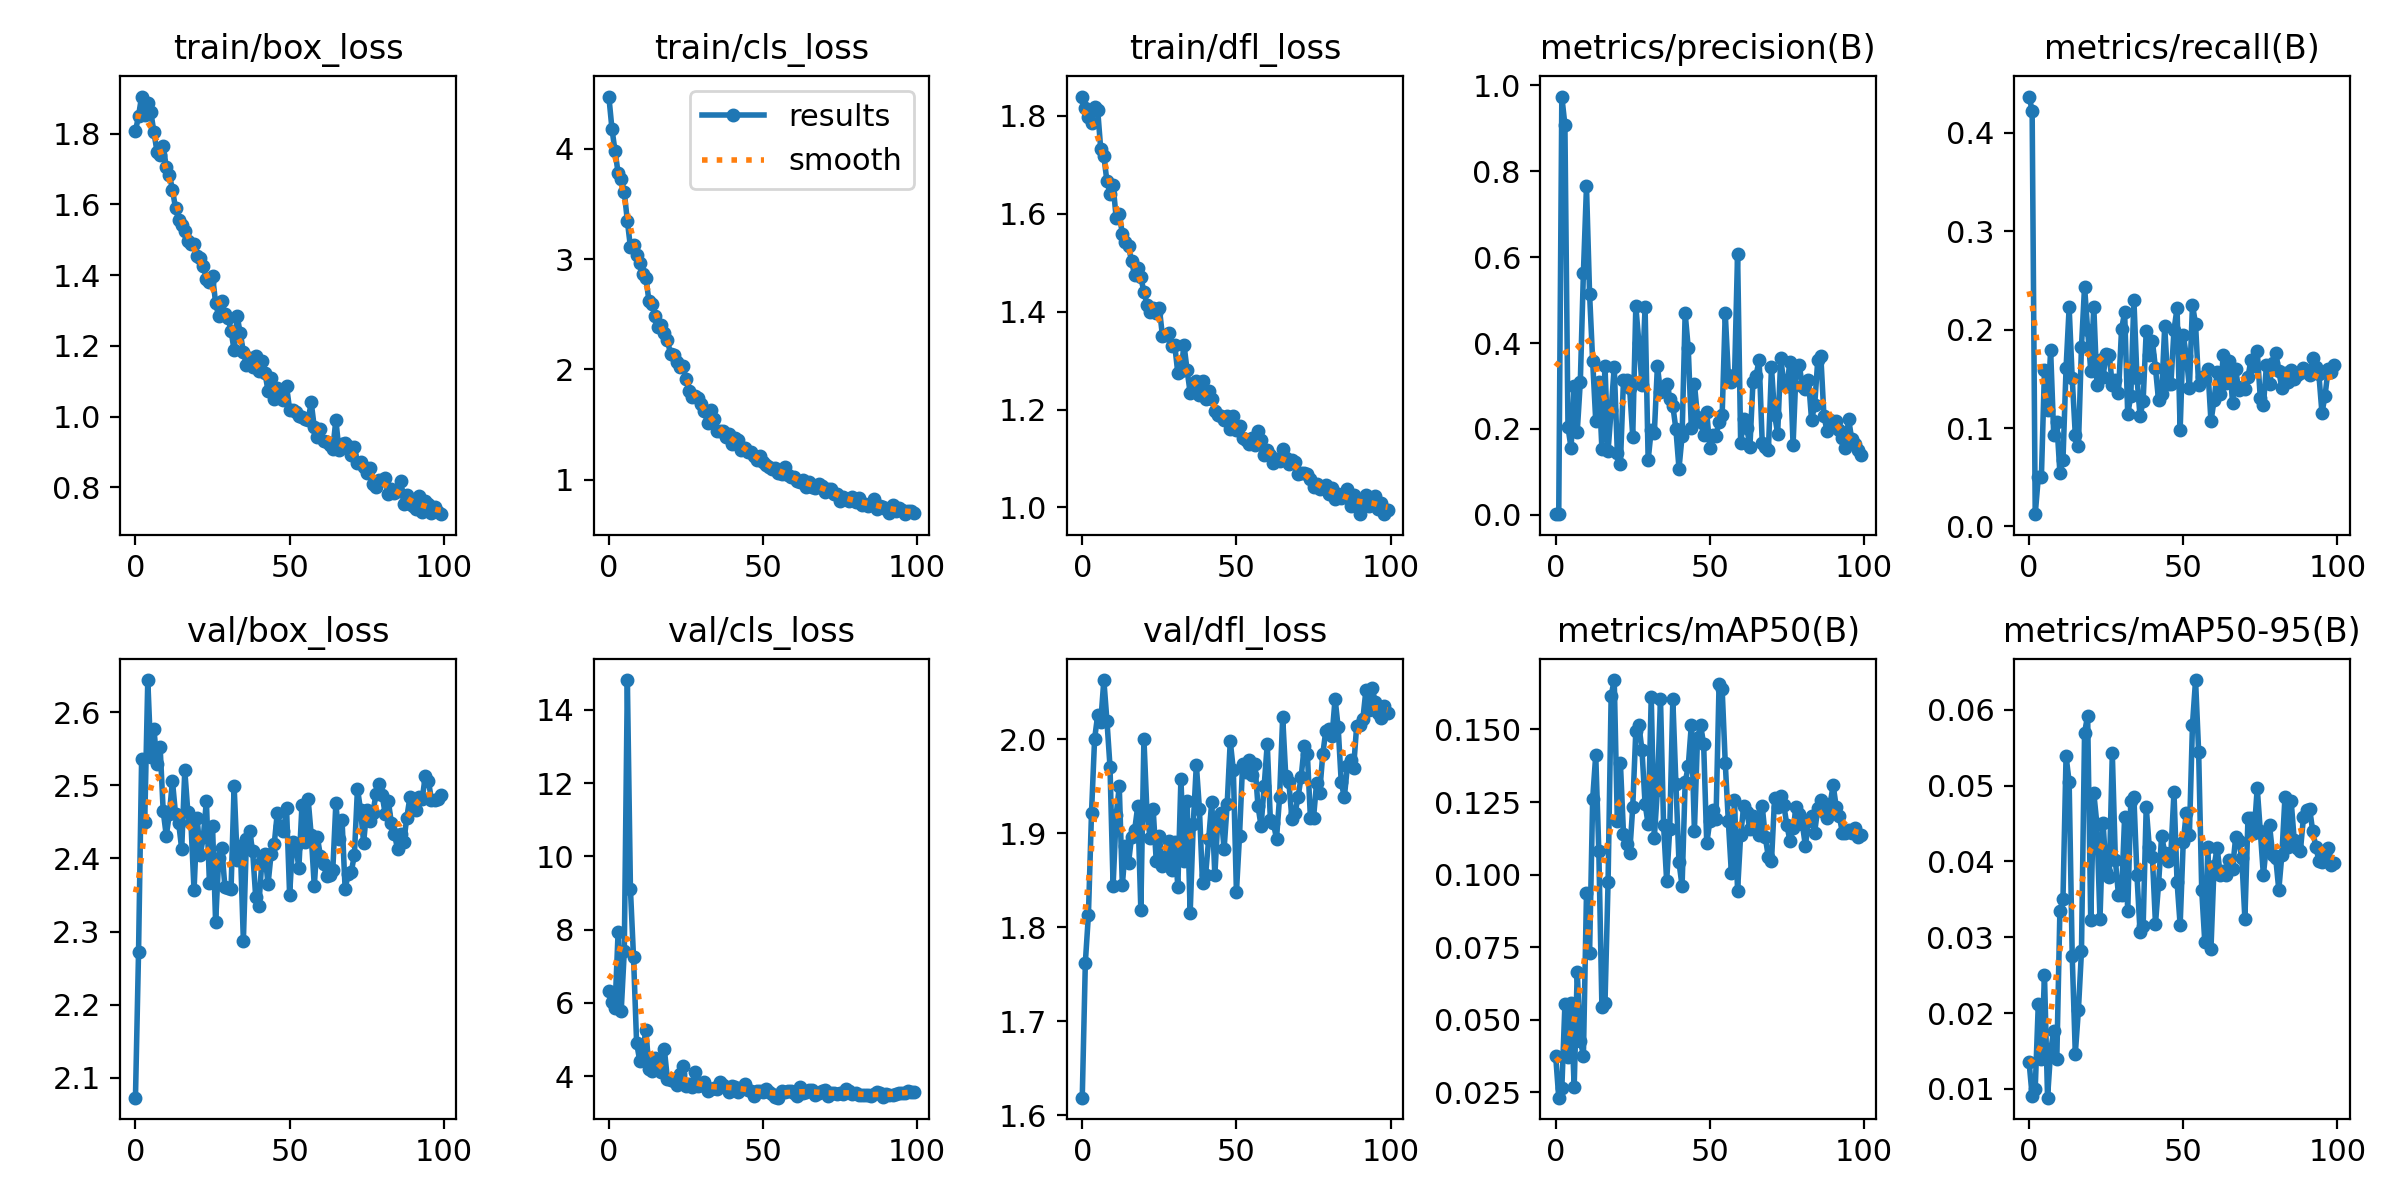

Values plotted in this chart, from the file beside it:
epoch, train/box_loss, train/cls_loss, train/dfl_loss, metrics/precision(B), metrics/recall(B), metrics/mAP50(B), metrics/mAP50-95(B), val/box_loss, val/cls_loss, val/dfl_loss, lr/pg0, lr/pg1, lr/pg2
0, 1.806, 4.474, 1.84, 0.00152, 0.437, 0.0377, 0.01359, 2.073, 6.315, 1.619, 0.0002582, 0.0002582, 0.0002582
1, 1.85, 4.183, 1.817, 0.00151, 0.4227, 0.0232, 0.00908, 2.272, 6.016, 1.762, 0.0005196, 0.0005196, 0.0005196
2, 1.905, 3.978, 1.797, 0.974, 0.0125, 0.02638, 0.01004, 2.537, 5.856, 1.813, 0.0007757, 0.0007757, 0.0007757
3, 1.853, 3.782, 1.786, 0.9078, 0.05, 0.05532, 0.02126, 2.45, 7.936, 1.921, 0.0008083, 0.0008083, 0.0008083
4, 1.887, 3.727, 1.818, 0.2037, 0.05018, 0.03736, 0.01394, 2.644, 5.774, 2, 0.0008083, 0.0008083, 0.0008083
5, 1.86, 3.609, 1.812, 0.1556, 0.159, 0.05564, 0.02505, 2.539, 7.404, 2.026, 0.0008, 0.0008, 0.0008
6, 1.803, 3.346, 1.732, 0.2993, 0.1182, 0.02679, 0.00884, 2.577, 14.81, 2.018, 0.0007918, 0.0007918, 0.0007918
7, 1.749, 3.108, 1.718, 0.1935, 0.179, 0.06658, 0.01501, 2.529, 9.097, 2.063, 0.0007835, 0.0007835, 0.0007835
8, 1.738, 3.126, 1.667, 0.3103, 0.09308, 0.04286, 0.01767, 2.553, 7.246, 2.02, 0.0007753, 0.0007753, 0.0007753
9, 1.766, 3.04, 1.641, 0.5636, 0.1057, 0.03768, 0.01394, 2.464, 4.908, 1.971, 0.000767, 0.000767, 0.000767
10, 1.704, 2.963, 1.659, 0.765, 0.05471, 0.09355, 0.03346, 2.431, 4.423, 1.844, 0.0007588, 0.0007588, 0.0007588
11, 1.684, 2.863, 1.592, 0.5151, 0.06771, 0.07295, 0.03504, 2.461, 4.649, 1.919, 0.0007505, 0.0007505, 0.0007505
12, 1.641, 2.832, 1.6, 0.3586, 0.1609, 0.126, 0.05393, 2.506, 5.271, 1.95, 0.0007423, 0.0007423, 0.0007423
13, 1.589, 2.621, 1.559, 0.2189, 0.2226, 0.1413, 0.05048, 2.461, 4.196, 1.845, 0.000734, 0.000734, 0.000734
14, 1.557, 2.589, 1.543, 0.3104, 0.1506, 0.108, 0.02748, 2.449, 4.149, 1.886, 0.0007258, 0.0007258, 0.0007258
15, 1.54, 2.487, 1.534, 0.1531, 0.09273, 0.05451, 0.01466, 2.413, 4.498, 1.868, 0.0007175, 0.0007175, 0.0007175
16, 1.524, 2.379, 1.503, 0.3458, 0.08145, 0.05575, 0.02036, 2.52, 4.226, 1.896, 0.0007093, 0.0007093, 0.0007093
17, 1.498, 2.398, 1.474, 0.1489, 0.1829, 0.09748, 0.02816, 2.463, 4.098, 1.903, 0.0007011, 0.0007011, 0.0007011
18, 1.487, 2.329, 1.49, 0.2452, 0.2439, 0.1617, 0.05698, 2.448, 4.733, 1.929, 0.0006928, 0.0006928, 0.0006928
19, 1.488, 2.268, 1.47, 0.3448, 0.1998, 0.167, 0.05924, 2.356, 3.907, 1.818, 0.0006846, 0.0006846, 0.0006846
20, 1.454, 2.135, 1.441, 0.1451, 0.1585, 0.1184, 0.03222, 2.455, 3.88, 2, 0.0006763, 0.0006763, 0.0006763
21, 1.448, 2.129, 1.415, 0.1189, 0.223, 0.1384, 0.04903, 2.405, 3.877, 1.921, 0.0006681, 0.0006681, 0.0006681
22, 1.426, 2.071, 1.4, 0.3141, 0.144, 0.1142, 0.04494, 2.429, 3.762, 1.895, 0.0006598, 0.0006598, 0.0006598
23, 1.388, 2.019, 1.408, 0.3136, 0.1691, 0.1105, 0.0324, 2.479, 4.052, 1.925, 0.0006516, 0.0006516, 0.0006516
24, 1.381, 2.031, 1.398, 0.2942, 0.1523, 0.1073, 0.04512, 2.366, 4.271, 1.87, 0.0006433, 0.0006433, 0.0006433
25, 1.397, 1.914, 1.407, 0.1819, 0.1755, 0.1232, 0.03861, 2.444, 3.729, 1.897, 0.0006351, 0.0006351, 0.0006351
26, 1.321, 1.8, 1.351, 0.4858, 0.1742, 0.1496, 0.03791, 2.312, 3.788, 1.865, 0.0006268, 0.0006268, 0.0006268
27, 1.283, 1.752, 1.353, 0.3998, 0.1438, 0.1514, 0.05428, 2.4, 3.699, 1.875, 0.0006186, 0.0006186, 0.0006186
28, 1.327, 1.754, 1.356, 0.3021, 0.1492, 0.1428, 0.04016, 2.414, 4.102, 1.892, 0.0006103, 0.0006103, 0.0006103
29, 1.29, 1.741, 1.329, 0.4838, 0.1353, 0.1244, 0.03553, 2.362, 3.729, 1.861, 0.0006021, 0.0006021, 0.0006021
30, 1.279, 1.683, 1.331, 0.1273, 0.2007, 0.1173, 0.03562, 2.36, 3.769, 1.891, 0.0005939, 0.0005939, 0.0005939
31, 1.243, 1.622, 1.274, 0.1983, 0.2178, 0.1612, 0.04593, 2.358, 3.842, 1.843, 0.0005856, 0.0005856, 0.0005856
32, 1.187, 1.509, 1.278, 0.1905, 0.1139, 0.1127, 0.03344, 2.499, 3.579, 1.958, 0.0005774, 0.0005774, 0.0005774
33, 1.283, 1.63, 1.332, 0.3469, 0.1328, 0.1293, 0.04802, 2.398, 3.637, 1.871, 0.0005691, 0.0005691, 0.0005691
34, 1.235, 1.548, 1.281, 0.2853, 0.2306, 0.1605, 0.04852, 2.417, 3.684, 1.934, 0.0005609, 0.0005609, 0.0005609
35, 1.183, 1.439, 1.234, 0.288, 0.1514, 0.117, 0.03816, 2.287, 3.644, 1.815, 0.0005526, 0.0005526, 0.0005526
36, 1.145, 1.444, 1.242, 0.3036, 0.1118, 0.09777, 0.03065, 2.427, 3.84, 1.909, 0.0005444, 0.0005444, 0.0005444
37, 1.165, 1.444, 1.257, 0.2706, 0.1279, 0.1158, 0.03144, 2.438, 3.753, 1.973, 0.0005361, 0.0005361, 0.0005361
38, 1.139, 1.387, 1.23, 0.2539, 0.1987, 0.1603, 0.04718, 2.41, 3.7, 1.926, 0.0005279, 0.0005279, 0.0005279
39, 1.17, 1.409, 1.258, 0.1993, 0.1741, 0.1313, 0.04185, 2.347, 3.573, 1.847, 0.0005196, 0.0005196, 0.0005196
40, 1.128, 1.319, 1.222, 0.1076, 0.1885, 0.1043, 0.04054, 2.335, 3.721, 1.855, 0.0005114, 0.0005114, 0.0005114
41, 1.156, 1.373, 1.239, 0.1832, 0.1609, 0.09606, 0.03178, 2.396, 3.707, 1.894, 0.0005031, 0.0005031, 0.0005031
42, 1.124, 1.359, 1.221, 0.4692, 0.1281, 0.1318, 0.03703, 2.406, 3.574, 1.933, 0.0004949, 0.0004949, 0.0004949
43, 1.072, 1.268, 1.197, 0.3887, 0.1346, 0.1373, 0.04343, 2.365, 3.675, 1.855, 0.0004866, 0.0004866, 0.0004866
44, 1.109, 1.29, 1.188, 0.2033, 0.2037, 0.1515, 0.04116, 2.406, 3.793, 1.916, 0.0004784, 0.0004784, 0.0004784
45, 1.051, 1.246, 1.187, 0.3056, 0.1453, 0.1152, 0.04006, 2.419, 3.621, 1.922, 0.0004702, 0.0004702, 0.0004702
46, 1.08, 1.253, 1.179, 0.2284, 0.1444, 0.1469, 0.04117, 2.462, 3.584, 1.883, 0.0004619, 0.0004619, 0.0004619
47, 1.052, 1.212, 1.186, 0.2167, 0.1996, 0.1516, 0.04913, 2.444, 3.457, 1.931, 0.0004536, 0.0004536, 0.0004536
48, 1.046, 1.176, 1.159, 0.1861, 0.222, 0.1449, 0.03732, 2.437, 3.606, 1.998, 0.0004454, 0.0004454, 0.0004454
49, 1.086, 1.214, 1.186, 0.2389, 0.0979, 0.1108, 0.03161, 2.469, 3.601, 1.967, 0.0004372, 0.0004372, 0.0004372
50, 1.02, 1.159, 1.159, 0.156, 0.1946, 0.1184, 0.04254, 2.35, 3.56, 1.837, 0.0004289, 0.0004289, 0.0004289
51, 1.019, 1.134, 1.167, 0.185, 0.1733, 0.1221, 0.04646, 2.422, 3.656, 1.897, 0.0004207, 0.0004207, 0.0004207
52, 1.014, 1.111, 1.143, 0.1847, 0.141, 0.119, 0.04355, 2.417, 3.579, 1.973, 0.0004124, 0.0004124, 0.0004124
53, 1.003, 1.093, 1.139, 0.217, 0.2254, 0.1657, 0.05806, 2.387, 3.51, 1.965, 0.0004042, 0.0004042, 0.0004042
54, 0.9986, 1.102, 1.129, 0.2323, 0.2057, 0.1638, 0.06394, 2.472, 3.435, 1.978, 0.0003959, 0.0003959, 0.0003959
55, 0.9936, 1.059, 1.143, 0.4698, 0.1438, 0.1386, 0.05448, 2.423, 3.41, 1.962, 0.0003877, 0.0003877, 0.0003877
56, 0.9894, 1.052, 1.128, 0.3254, 0.152, 0.1184, 0.0362, 2.481, 3.582, 1.973, 0.0003794, 0.0003794, 0.0003794
57, 1.04, 1.113, 1.155, 0.3084, 0.1501, 0.1004, 0.02933, 2.432, 3.575, 1.929, 0.0003712, 0.0003712, 0.0003712
58, 0.969, 1.04, 1.138, 0.3158, 0.1597, 0.1257, 0.04191, 2.362, 3.588, 1.907, 0.0003629, 0.0003629, 0.0003629
59, 0.941, 1.023, 1.108, 0.608, 0.1069, 0.0945, 0.02851, 2.429, 3.595, 1.95, 0.0003547, 0.0003547, 0.0003547
... 40 more rows
